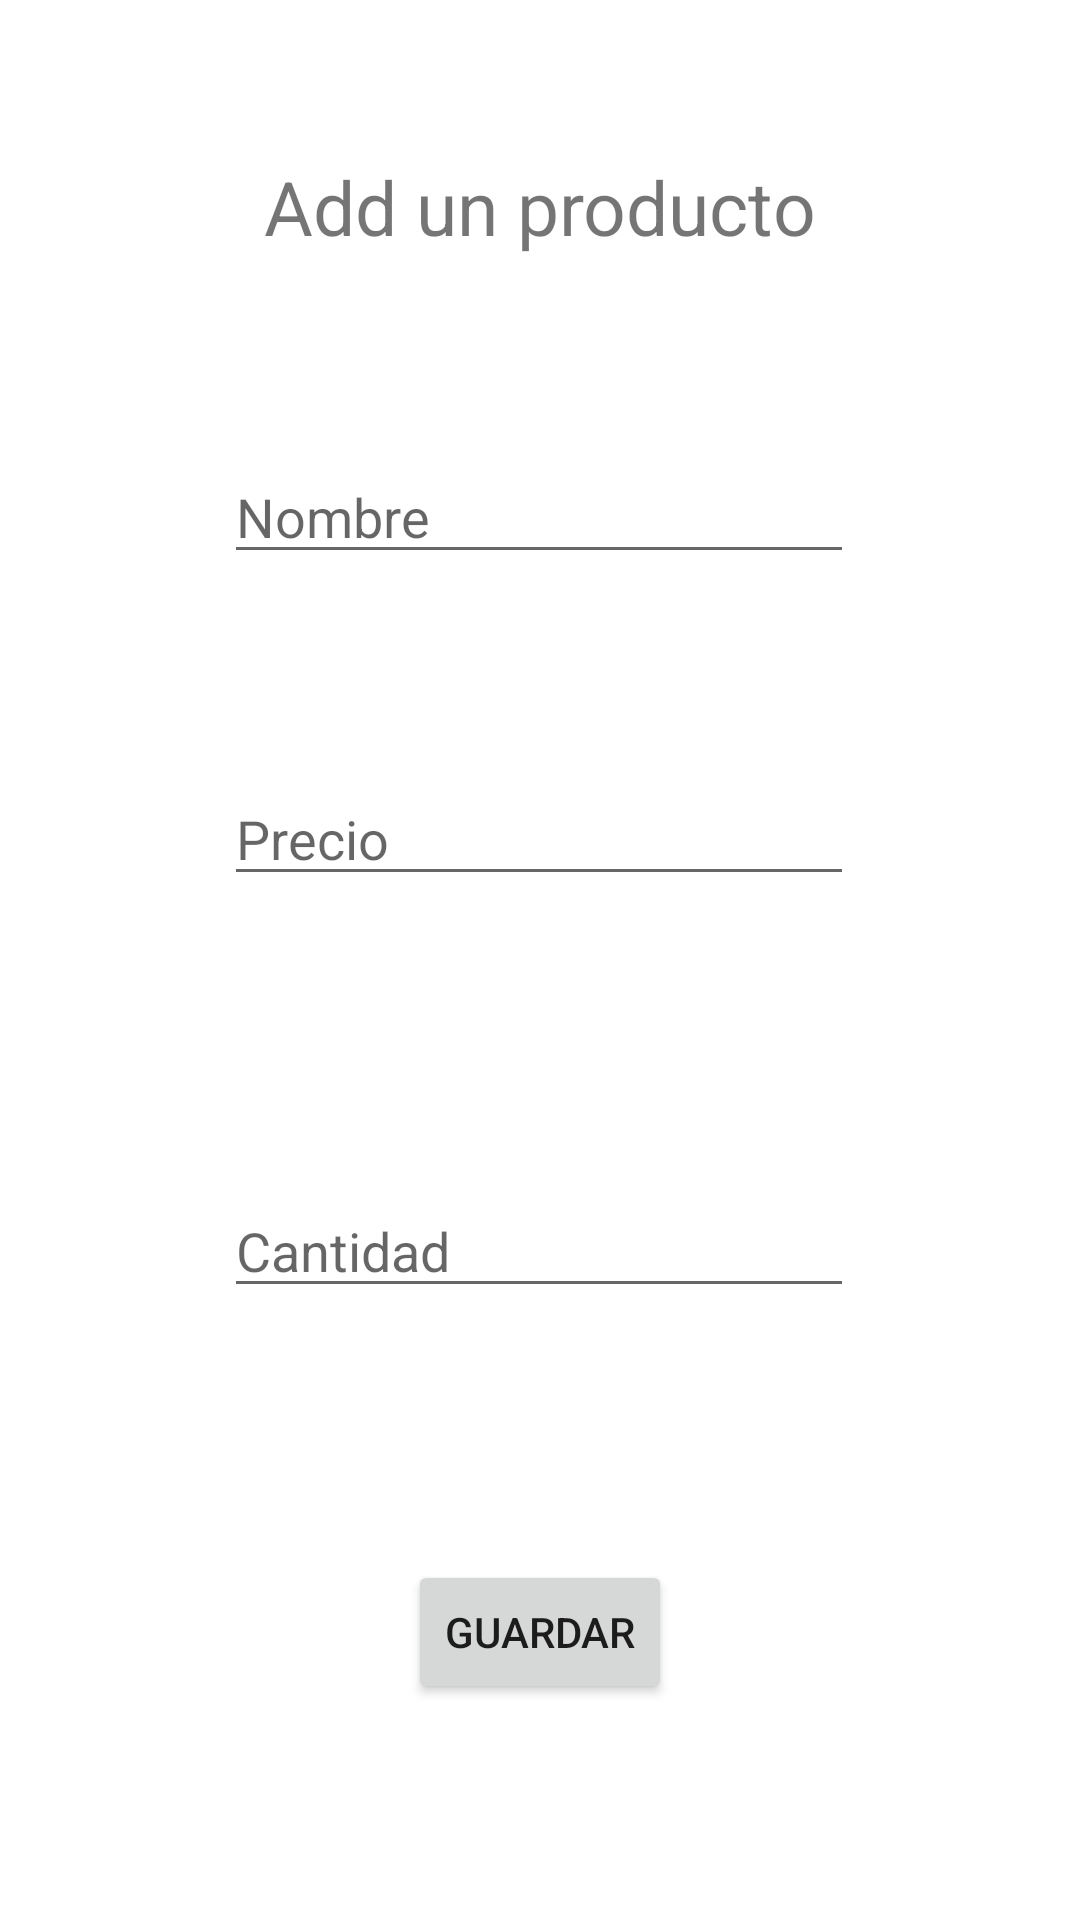

Write the Android layout XML for this screen, with the resource values it uses.
<!-- AndroidManifest.xml: application theme Theme.ProductHandler -->
<!-- res/layout/activity_add.xml -->
<?xml version="1.0" encoding="utf-8"?>
<androidx.constraintlayout.widget.ConstraintLayout xmlns:android="http://schemas.android.com/apk/res/android"
    xmlns:app="http://schemas.android.com/apk/res-auto"
    xmlns:tools="http://schemas.android.com/tools"
    android:layout_width="match_parent"
    android:layout_height="match_parent"
    tools:context=".AddActivity">

    <TextView
        android:id="@+id/addTextView"
        android:layout_width="wrap_content"
        android:layout_height="wrap_content"
        android:layout_marginTop="52dp"
        android:text="Add un producto"
        android:textSize="25dp"
        app:layout_constraintEnd_toEndOf="parent"
        app:layout_constraintStart_toStartOf="parent"
        app:layout_constraintTop_toTopOf="parent" />

    <EditText
        android:id="@+id/editTextName"
        android:layout_width="210dp"
        android:layout_height="wrap_content"
        android:ems="10"
        android:hint="Nombre"
        android:inputType="textPersonName"
        app:layout_constraintBottom_toTopOf="@+id/editTextPrice"
        app:layout_constraintEnd_toEndOf="parent"
        app:layout_constraintHorizontal_bias="0.497"
        app:layout_constraintStart_toStartOf="parent"
        app:layout_constraintTop_toBottomOf="@+id/addTextView"
        app:layout_constraintVertical_bias="0.494" />

    <EditText
        android:id="@+id/editTextPrice"
        android:layout_width="wrap_content"
        android:layout_height="wrap_content"
        android:layout_marginBottom="96dp"
        android:ems="10"
        android:hint="Precio"
        android:inputType="numberDecimal"
        app:layout_constraintBottom_toTopOf="@+id/editTextQty"
        app:layout_constraintEnd_toEndOf="parent"
        app:layout_constraintHorizontal_bias="0.497"
        app:layout_constraintStart_toStartOf="parent" />

    <EditText
        android:id="@+id/editTextQty"
        android:layout_width="wrap_content"
        android:layout_height="wrap_content"
        android:layout_marginBottom="84dp"
        android:ems="10"
        android:hint="Cantidad"
        android:inputType="number"
        app:layout_constraintBottom_toTopOf="@+id/buttonSave"
        app:layout_constraintEnd_toEndOf="parent"
        app:layout_constraintHorizontal_bias="0.497"
        app:layout_constraintStart_toStartOf="parent" />

    <Button
        android:id="@+id/buttonSave"
        android:layout_width="wrap_content"
        android:layout_height="wrap_content"
        android:layout_marginBottom="72dp"
        android:text="Guardar"
        app:layout_constraintBottom_toBottomOf="parent"
        app:layout_constraintEnd_toEndOf="parent"
        app:layout_constraintStart_toStartOf="parent" />
</androidx.constraintlayout.widget.ConstraintLayout>
<!-- resources referenced by this layout -->
<resources>
  <style name="Theme.ProductHandler" parent="Theme.MaterialComponents.DayNight.DarkActionBar">
          
          <item name="colorPrimary">@color/purple_500</item>
          <item name="colorPrimaryVariant">@color/purple_700</item>
          <item name="colorOnPrimary">@color/white</item>
          
          <item name="colorSecondary">@color/teal_200</item>
          <item name="colorSecondaryVariant">@color/teal_700</item>
          <item name="colorOnSecondary">@color/black</item>
          
          <item name="android:statusBarColor" tools:targetApi="l">?attr/colorPrimaryVariant</item>
          
      </style>
  <!-- not gathered from this repository: default colours our renderer supplied (Android Studio template values) -->
  <color name="purple_500">#FF6200EE</color>
  <color name="purple_700">#FF3700B3</color>
  <color name="teal_200">#FF03DAC5</color>
  <color name="teal_700">#FF018786</color>
  <color name="black">#FF000000</color>
  <color name="white">#FFFFFFFF</color>
</resources>
